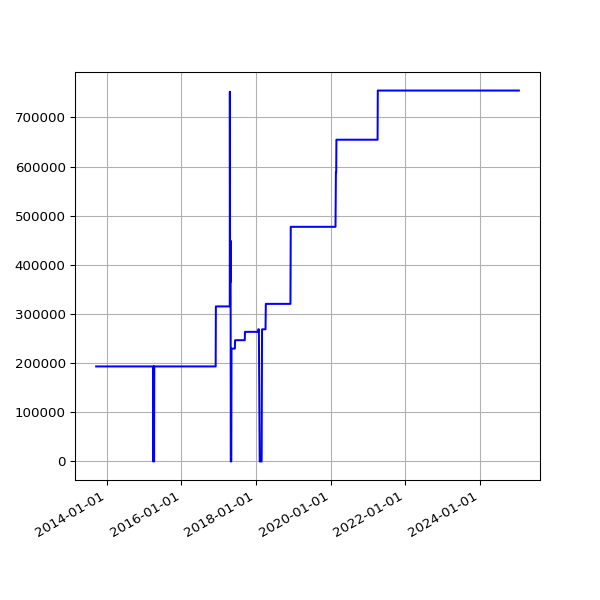

The data file committed next to this chart (first rows):
date, value
2013-09-19 02:16:07 +0100, 193357
2013-09-20 02:42:51 +0100, 193357
2013-09-21 02:35:34 +0100, 193357
2013-09-22 02:42:30 +0100, 193357
2013-09-23 14:45:25 +0100, 193357
2013-09-24 02:24:38 +0100, 193357
2013-09-25 02:24:18 +0100, 193357
2013-09-25 11:14:19 +0100, 193357
2013-09-25 15:24:36 +0100, 193357
2013-09-26 02:28:48 +0100, 193357
2013-09-27 03:04:57 +0100, 193357
2013-09-28 02:34:11 +0100, 193357
2013-09-29 02:37:28 +0100, 193357
2013-09-30 02:41:33 +0100, 193357
2013-10-01 02:48:10 +0100, 193357
2013-10-02 02:40:18 +0100, 193357
2013-10-03 02:50:49 +0100, 193357
2013-10-04 02:42:18 +0100, 193357
2013-10-05 02:35:24 +0100, 193357
2013-10-06 02:35:14 +0100, 193357
2013-10-07 02:36:02 +0100, 193357
2013-10-08 02:48:25 +0100, 193357
2013-10-09 02:44:15 +0100, 193357
2013-10-10 02:42:47 +0100, 193357
2013-10-11 02:43:24 +0100, 193357
2013-10-12 02:36:46 +0100, 193357
2013-10-13 02:34:49 +0100, 193357
2013-10-16 02:38:31 +0100, 193357
2013-10-17 02:38:11 +0100, 193357
2013-10-18 03:54:04 +0100, 193357
2013-10-19 04:22:37 +0100, 193357
2013-10-20 03:47:14 +0100, 193357
2013-10-21 03:33:15 +0100, 193357
2013-10-22 03:54:27 +0100, 193357
2013-10-23 04:08:12 +0100, 193357
2013-10-24 03:23:20 +0100, 193357
2013-10-25 03:49:11 +0100, 193357
2013-10-26 02:58:11 +0100, 193357
2013-10-27 04:56:02 +0000, 193357
2013-10-28 03:29:04 +0000, 193357
2013-10-29 03:34:38 +0000, 193357
2013-10-30 03:44:23 +0000, 193357
2013-10-31 04:16:06 +0000, 193357
2013-11-01 19:13:36 +0000, 193357
2013-11-04 10:02:58 +0000, 193357
2013-11-05 03:51:50 +0000, 193357
2013-11-06 03:39:36 +0000, 193357
2013-11-07 03:44:18 +0000, 193357
2013-11-08 03:49:56 +0000, 193357
2013-11-09 04:02:57 +0000, 193357
2013-11-10 03:28:18 +0000, 193357
2013-11-11 03:43:31 +0000, 193357
2013-11-12 04:09:49 +0000, 193357
2013-11-13 04:17:11 +0000, 193357
2013-11-14 03:34:20 +0000, 193357
2013-11-15 03:40:17 +0000, 193357
2013-11-16 03:32:06 +0000, 193357
2013-11-17 03:26:32 +0000, 193357
2013-11-18 03:40:30 +0000, 193357
2013-11-19 03:32:58 +0000, 193357
... 3,160 more rows
